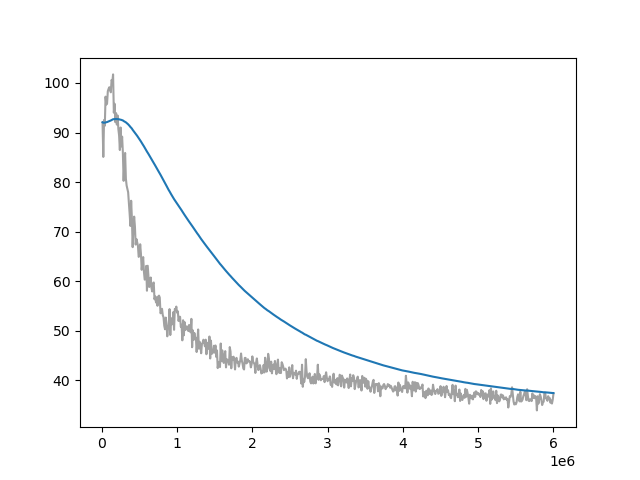

The data file committed next to this chart (first rows):
Wall time, Step, Value
1713245774, 10000, 92.06
1713245812, 20000, 85.08
1713245849, 30000, 92.52
1713245886, 40000, 91.37
1713245923, 50000, 97.24
1713245960, 60000, 95.64
1713245996, 70000, 95.84
1713246034, 80000, 98.33
1713246071, 90000, 98.8
1713246107, 100000, 99.14
1713246144, 110000, 98.63
1713246181, 120000, 98.11
1713246217, 130000, 100.6
1713246254, 140000, 100.2
1713246290, 150000, 101.7
1713246327, 160000, 94.01
1713246364, 170000, 95.8
1713246400, 180000, 92.09
1713246438, 190000, 93.91
1713246474, 200000, 91.6
1713246511, 210000, 93.43
1713246548, 220000, 90.72
1713246584, 230000, 89.39
1713246621, 240000, 86.47
1713246658, 250000, 91.01
1713246695, 260000, 87.2
1713246732, 270000, 89.18
1713246769, 280000, 85.95
1713246807, 290000, 80.25
1713246845, 300000, 83.88
1713246882, 310000, 85.88
1713246920, 320000, 80.67
1713246957, 330000, 79.29
1713246995, 340000, 78.6
1713247032, 350000, 77.95
1713247070, 360000, 75.9
1713247107, 370000, 73.61
1713247145, 380000, 71.15
1713247180, 390000, 76.23
1713247218, 400000, 72.7
1713247255, 410000, 66.87
1713247293, 420000, 70.87
1713247331, 430000, 73.03
1713247367, 440000, 71.07
1713247405, 450000, 67.39
1713247443, 460000, 68.52
1713247479, 470000, 67.84
1713247516, 480000, 67.18
1713247553, 490000, 64.91
1713247589, 500000, 65.13
1713247625, 510000, 67.45
1713247662, 520000, 65.54
1713247699, 530000, 62.29
1713247735, 540000, 63.85
1713247771, 550000, 64.86
1713247806, 560000, 61.87
1713247843, 570000, 60.32
1713247879, 580000, 60.46
1713247915, 590000, 63.08
1713247951, 600000, 58.08
... 540 more rows
